Dataset: Dataset_crop (GitHub, tapan0p/Brain-Tumor-Classification). Classes: glioma, meningioma, no tumor, pituitary tumor.

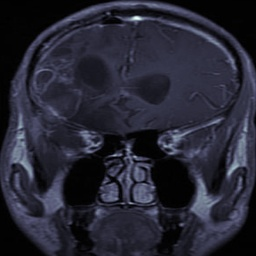
Label: glioma

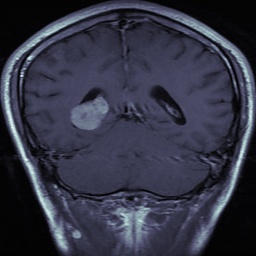
Label: meningioma

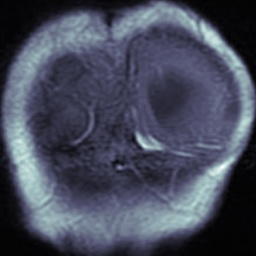
Label: glioma

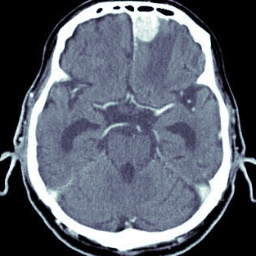
Label: meningioma

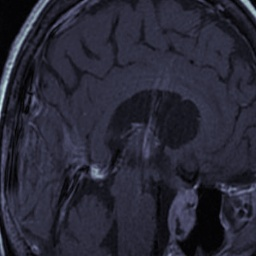
Label: pituitary tumor

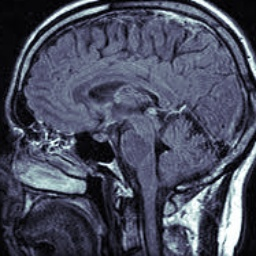
Label: no tumor
